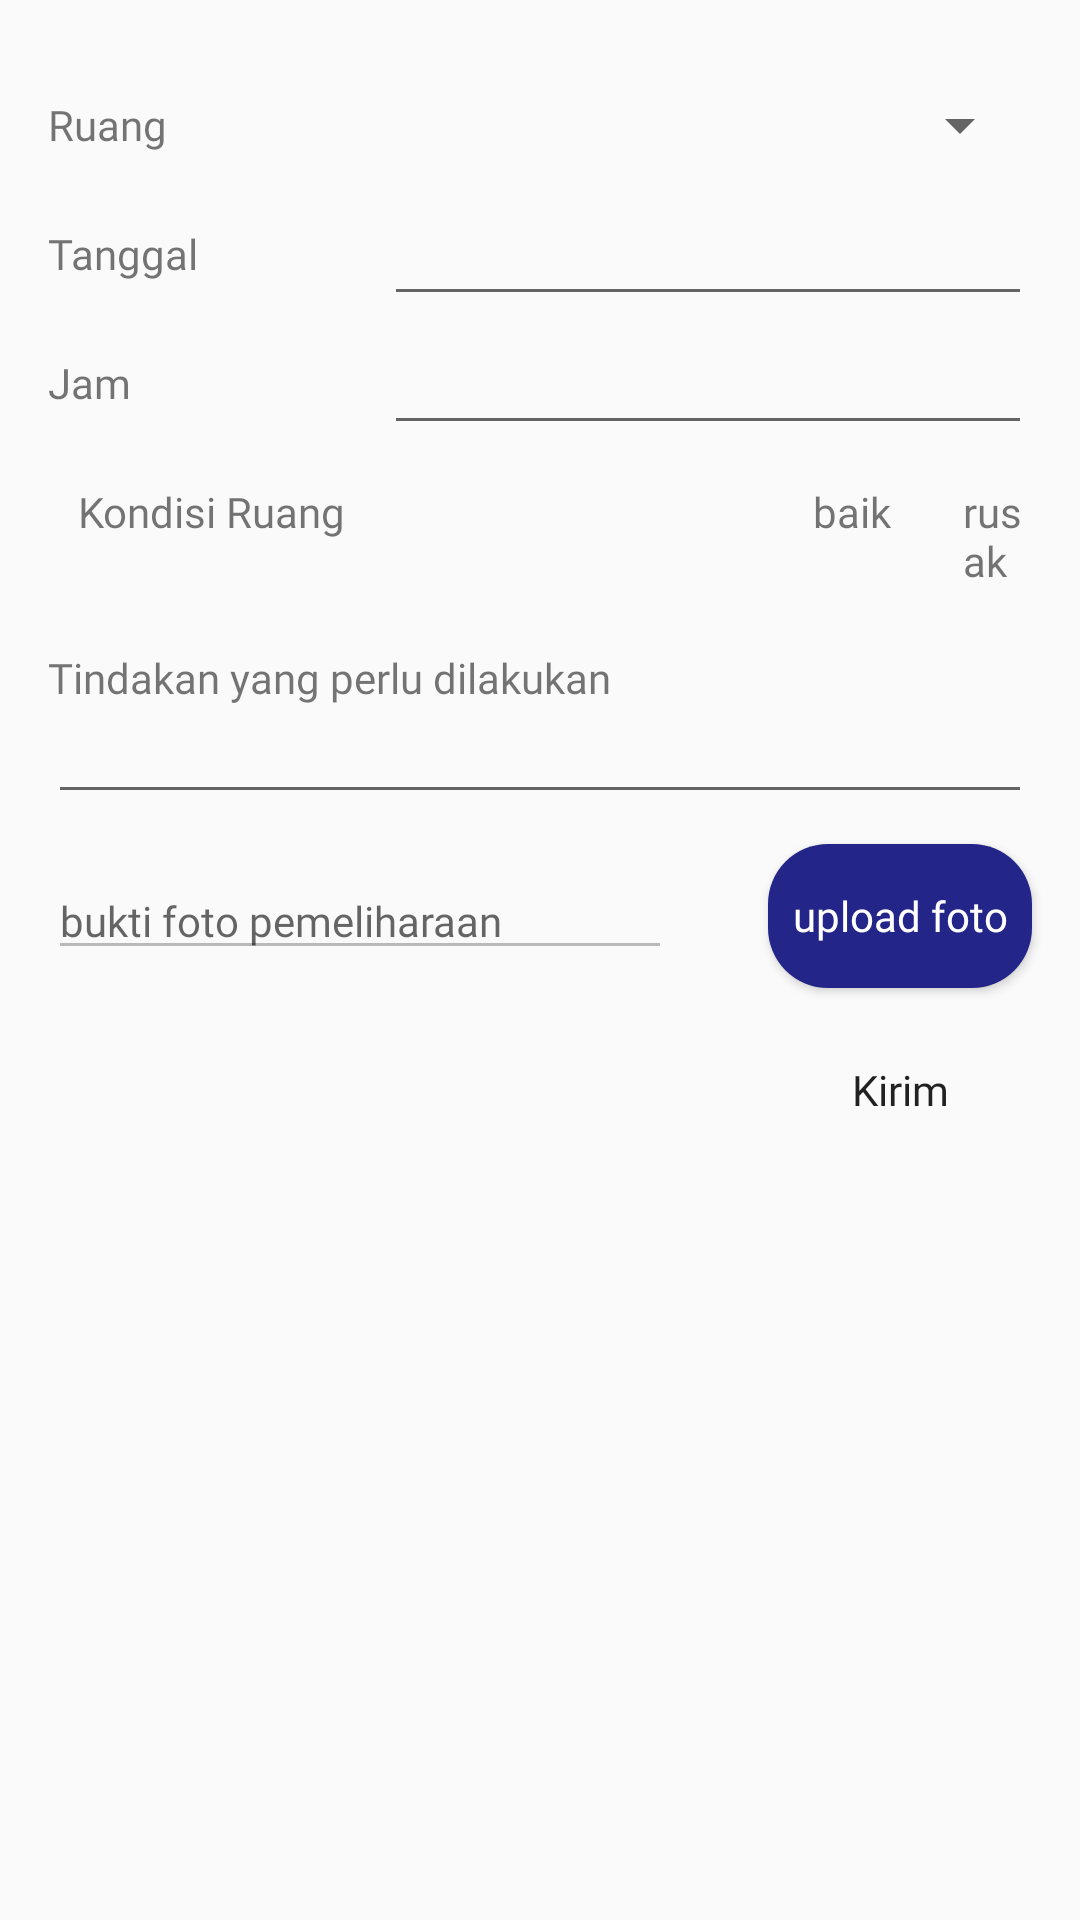

Here is an Android app screen rendered from its layout file. Give the layout XML and the strings, colors and styles it references.
<!-- AndroidManifest.xml: application theme AppTheme -->
<!-- res/layout/fragment_form_room.xml -->
<?xml version="1.0" encoding="utf-8"?>
<androidx.constraintlayout.widget.ConstraintLayout xmlns:android="http://schemas.android.com/apk/res/android"
    xmlns:app="http://schemas.android.com/apk/res-auto"
    xmlns:tools="http://schemas.android.com/tools"
    android:layout_width="match_parent"
    android:layout_height="match_parent"
    tools:context=".FragmentFormRoom">

    <TextView
        android:id="@+id/textView15"
        android:layout_width="80dp"
        android:layout_height="wrap_content"
        android:layout_marginStart="16dp"
        android:layout_marginTop="32dp"
        android:layout_weight="1"
        android:fontFamily="@font/montserrat"
        android:text="Ruang"
        app:layout_constraintStart_toStartOf="parent"
        app:layout_constraintTop_toTopOf="parent" />

    <Spinner
        android:id="@+id/spinnerFormRoom"
        android:layout_width="0dp"
        android:layout_height="wrap_content"
        android:layout_marginStart="32dp"
        android:layout_marginEnd="16dp"
        app:layout_constraintBottom_toBottomOf="@+id/textView15"
        app:layout_constraintEnd_toEndOf="parent"
        app:layout_constraintStart_toEndOf="@+id/textView15"
        app:layout_constraintTop_toTopOf="@+id/textView15" />

    <TextView
        android:id="@+id/textView11"
        android:layout_width="80dp"
        android:layout_height="wrap_content"
        android:layout_marginStart="16dp"
        android:layout_marginTop="24dp"
        android:fontFamily="@font/montserrat"
        android:text="Tanggal"
        app:layout_constraintHorizontal_bias="0.5"
        app:layout_constraintStart_toStartOf="parent"
        app:layout_constraintTop_toBottomOf="@+id/textView15" />

    <TextView
        android:id="@+id/textView16"
        android:layout_width="80dp"
        android:layout_height="wrap_content"
        android:layout_marginStart="16dp"
        android:layout_marginTop="24dp"
        android:fontFamily="@font/montserrat"
        android:text="Jam"
        app:layout_constraintStart_toStartOf="parent"
        app:layout_constraintTop_toBottomOf="@+id/textView11" />

    <LinearLayout
        android:id="@+id/linearLayoutRoom"
        android:layout_width="0dp"
        android:layout_height="wrap_content"
        android:layout_marginStart="16dp"
        android:layout_marginTop="24dp"
        android:layout_marginEnd="16dp"
        android:orientation="vertical"
        android:paddingBottom="10dp"
        app:layout_constraintEnd_toEndOf="parent"
        app:layout_constraintStart_toStartOf="parent"
        app:layout_constraintTop_toBottomOf="@+id/textView16">
        <LinearLayout
            android:layout_width="wrap_content"
            android:layout_height="wrap_content"
            android:orientation="horizontal">
            <TextView
                android:layout_width="200dp"
                android:layout_height="wrap_content"
                android:layout_marginStart="10dp"
                android:text="Kondisi Ruang"
                android:fontFamily="@font/montserrat"
                />
            <TextView
                android:layout_width="wrap_content"
                android:layout_height="wrap_content"
                android:layout_marginStart="45dp"
                android:text="baik"
                android:fontFamily="@font/montserrat"
                />
            <TextView
                android:layout_width="wrap_content"
                android:layout_height="wrap_content"
                android:layout_marginStart="24dp"
                android:text="rusak"
                android:fontFamily="@font/montserrat"/>
        </LinearLayout>
        <androidx.recyclerview.widget.RecyclerView
            android:id="@+id/roomConditionList"
            android:layout_width="match_parent"
            android:layout_height="match_parent"/>
    </LinearLayout>

    <TextView
        android:id="@+id/textView27"
        android:layout_width="wrap_content"
        android:layout_height="wrap_content"
        android:layout_marginStart= "16dp"
        android:layout_marginTop="10dp"
        android:fontFamily="@font/montserrat"
        android:text="Tindakan yang perlu dilakukan"
        app:layout_constraintStart_toStartOf="parent"
        app:layout_constraintTop_toBottomOf="@+id/linearLayoutRoom" />

    <EditText
        android:id="@+id/et_uraianFormRoom"
        android:layout_width="0dp"
        android:layout_height="wrap_content"
        android:layout_marginStart="16dp"
        android:layout_marginEnd="16dp"
        android:ems="10"
        android:inputType="text"
        android:textSize="14sp"
        android:fontFamily="@font/montserrat"
        app:layout_constraintEnd_toEndOf="parent"
        app:layout_constraintStart_toStartOf="parent"
        app:layout_constraintTop_toBottomOf="@+id/textView27" />

    <Button
        android:id="@+id/btnUploadFotoRoom"
        android:layout_width="wrap_content"
        android:layout_height="wrap_content"
        android:layout_marginTop="10dp"
        android:layout_marginEnd="16dp"
        android:background="@drawable/bg_uploadbtn"
        android:fontFamily="@font/montserrat"
        android:text="upload foto"
        android:textAllCaps="false"
        android:textColor="@color/white"
        app:layout_constraintEnd_toEndOf="parent"
        app:layout_constraintTop_toBottomOf="@id/et_uraianFormRoom" />

    <Button
        android:id="@+id/btnKirimRoom"
        android:layout_width="wrap_content"
        android:layout_height="wrap_content"
        android:layout_marginTop="16dp"
        android:layout_marginEnd="16dp"
        android:background="@drawable/bg_loginbtn"
        android:fontFamily="@font/montserrat"
        android:text="Kirim"
        android:textAllCaps="false"
        app:layout_constraintEnd_toEndOf="parent"
        app:layout_constraintTop_toBottomOf="@+id/cameraPreviewRoom" />

    <EditText
        android:id="@+id/et_imageNameRoom"
        android:layout_width="0dp"
        android:layout_height="wrap_content"
        android:layout_marginStart="16dp"
        android:layout_marginEnd="32dp"
        android:enabled="false"
        android:editable="false"
        android:ems="10"
        android:hint="bukti foto pemeliharaan"
        android:inputType="text"
        android:textSize="14sp"
        android:fontFamily="@font/montserrat"
        app:layout_constraintBottom_toBottomOf="@+id/btnUploadFotoRoom"
        app:layout_constraintEnd_toStartOf="@+id/btnUploadFotoRoom"
        app:layout_constraintStart_toStartOf="parent"
        app:layout_constraintTop_toTopOf="@+id/btnUploadFotoRoom" />

    <EditText
        android:id="@+id/et_dateFormRoom"
        android:layout_width="0dp"
        android:layout_height="wrap_content"
        android:layout_marginStart="32dp"
        android:layout_marginEnd="16dp"
        android:ems="10"
        android:fontFamily="@font/montserrat"
        android:inputType="date"
        android:clickable="true"
        android:editable="false"
        android:focusable="false"
        app:layout_constraintBottom_toBottomOf="@+id/textView11"
        app:layout_constraintEnd_toEndOf="parent"
        app:layout_constraintHorizontal_bias="0.5"
        app:layout_constraintStart_toEndOf="@+id/textView11"
        app:layout_constraintTop_toTopOf="@+id/textView11" />

    <EditText
        android:id="@+id/et_timeFormRoom"
        android:layout_width="0dp"
        android:layout_height="wrap_content"
        android:layout_marginStart="32dp"
        android:layout_marginEnd="16dp"
        android:ems="10"
        android:fontFamily="@font/montserrat"
        android:inputType="time"
        android:clickable="true"
        android:editable="false"
        android:focusable="false"
        app:layout_constraintBottom_toBottomOf="@+id/textView16"
        app:layout_constraintEnd_toEndOf="parent"
        app:layout_constraintStart_toEndOf="@+id/textView16"
        app:layout_constraintTop_toTopOf="@+id/textView16" />

    <androidx.appcompat.widget.AppCompatImageView
        android:id="@+id/cameraPreviewRoom"
        android:layout_width="180dp"
        android:layout_height="180dp"
        android:layout_marginStart="32dp"
        android:layout_marginTop="8dp"
        android:layout_marginEnd="32dp"
        android:visibility="gone"
        app:layout_constraintEnd_toEndOf="parent"
        app:layout_constraintStart_toStartOf="parent"
        app:layout_constraintTop_toBottomOf="@id/et_imageNameRoom"
        tools:src="@tools:sample/avatars" />

</androidx.constraintlayout.widget.ConstraintLayout>
<!-- resources referenced by this layout -->
<resources>
  <color name="white">#ffff</color>
  <!-- drawable bg_uploadbtn (drawable) -->
  <?xml version="1.0" encoding="utf-8"?>
  <shape xmlns:android="http://schemas.android.com/apk/res/android"
      android:shape="rectangle">
      <solid android:color="@color/blue"
          />
      <corners android:radius="20dp"
          />
      <padding
          android:left="8dp"
          android:right="8dp"
          />
  </shape>
  <style name="AppTheme" parent="Theme.AppCompat.Light.NoActionBar">
          
          <item name="colorPrimary">@color/colorPrimary</item>
          <item name="colorPrimaryDark">@color/colorPrimaryDark</item>
          <item name="colorAccent">@color/colorAccent</item>
      </style>
  <color name="blue">#232688</color>
  <color name="colorPrimary">#181a57</color>
  <color name="colorPrimaryDark">#110135</color>
  <color name="colorAccent">#f5a913</color>
</resources>
